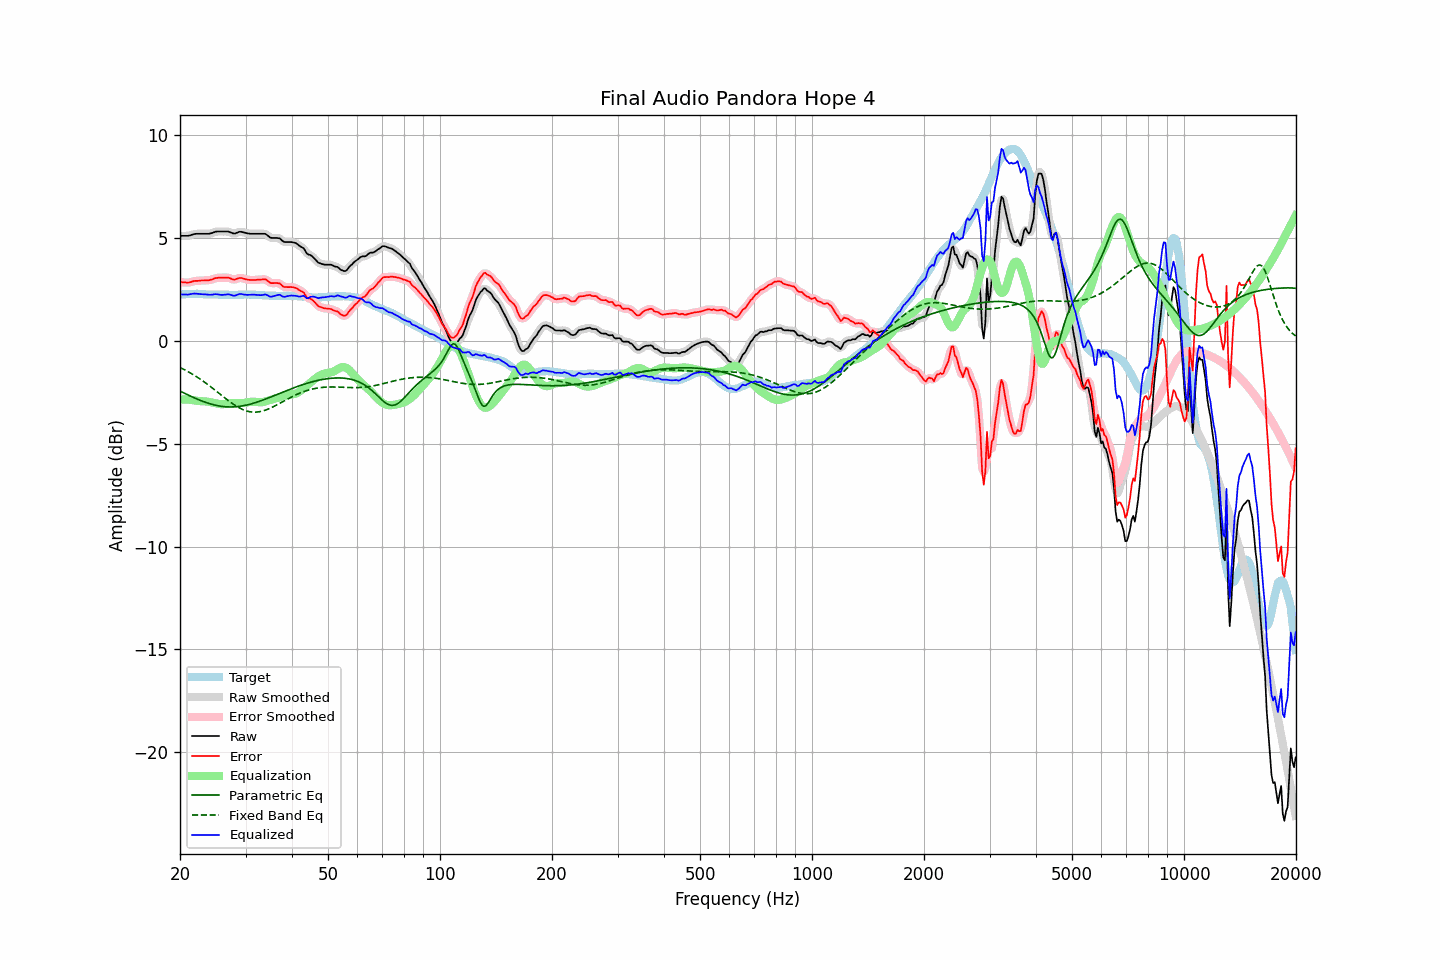

Values plotted in this chart, from the file beside it:
frequency, raw, error, smoothed, error_smoothed, equalization, parametric_eq, fixed_band_eq, equalized_raw, equalized_smoothed, target
20.00, 5.10, 2.86, 5.11, 2.86, -2.85, -2.44, -1.30, 2.26, 2.26, 2.24
20.20, 5.10, 2.85, 5.10, 2.85, -2.84, -2.48, -1.33, 2.26, 2.26, 2.25
20.40, 5.10, 2.84, 5.10, 2.84, -2.85, -2.52, -1.37, 2.26, 2.26, 2.26
20.61, 5.10, 2.84, 5.10, 2.84, -2.85, -2.55, -1.41, 2.26, 2.25, 2.26
20.81, 5.10, 2.83, 5.10, 2.83, -2.85, -2.59, -1.45, 2.25, 2.25, 2.27
21.02, 5.10, 2.83, 5.11, 2.83, -2.86, -2.63, -1.50, 2.25, 2.25, 2.27
21.23, 5.12, 2.84, 5.12, 2.85, -2.86, -2.67, -1.54, 2.26, 2.26, 2.28
21.44, 5.14, 2.86, 5.15, 2.87, -2.87, -2.70, -1.58, 2.28, 2.28, 2.28
21.66, 5.17, 2.89, 5.17, 2.89, -2.88, -2.74, -1.63, 2.29, 2.29, 2.28
21.87, 5.19, 2.91, 5.19, 2.91, -2.89, -2.77, -1.68, 2.30, 2.30, 2.28
22.09, 5.20, 2.91, 5.20, 2.92, -2.91, -2.81, -1.73, 2.30, 2.30, 2.29
22.31, 5.20, 2.91, 5.21, 2.92, -2.92, -2.84, -1.78, 2.29, 2.29, 2.29
22.54, 5.20, 2.92, 5.20, 2.92, -2.93, -2.87, -1.83, 2.28, 2.28, 2.28
22.76, 5.20, 2.94, 5.20, 2.93, -2.93, -2.90, -1.88, 2.27, 2.27, 2.27
22.99, 5.20, 2.94, 5.20, 2.94, -2.93, -2.93, -1.94, 2.27, 2.27, 2.27
23.22, 5.20, 2.94, 5.20, 2.94, -2.94, -2.96, -1.99, 2.27, 2.27, 2.27
23.45, 5.20, 2.95, 5.20, 2.94, -2.94, -2.99, -2.05, 2.26, 2.26, 2.26
23.69, 5.20, 2.95, 5.20, 2.95, -2.95, -3.02, -2.11, 2.25, 2.25, 2.26
23.92, 5.20, 2.95, 5.21, 2.95, -2.97, -3.04, -2.16, 2.24, 2.24, 2.26
24.16, 5.22, 2.97, 5.22, 2.97, -2.98, -3.07, -2.22, 2.24, 2.24, 2.26
24.40, 5.24, 2.99, 5.25, 2.99, -3.00, -3.09, -2.28, 2.25, 2.25, 2.26
24.65, 5.27, 3.02, 5.28, 3.02, -3.01, -3.11, -2.34, 2.26, 2.26, 2.26
24.89, 5.30, 3.05, 5.30, 3.04, -3.03, -3.13, -2.41, 2.27, 2.27, 2.25
25.14, 5.31, 3.06, 5.31, 3.06, -3.05, -3.14, -2.47, 2.27, 2.26, 2.25
25.39, 5.31, 3.07, 5.32, 3.07, -3.06, -3.16, -2.53, 2.25, 2.25, 2.24
25.65, 5.31, 3.07, 5.31, 3.07, -3.07, -3.17, -2.59, 2.24, 2.24, 2.24
25.91, 5.31, 3.07, 5.31, 3.07, -3.08, -3.18, -2.66, 2.23, 2.23, 2.24
26.16, 5.31, 3.07, 5.31, 3.07, -3.08, -3.19, -2.72, 2.24, 2.24, 2.24
26.43, 5.31, 3.07, 5.32, 3.07, -3.07, -3.20, -2.78, 2.24, 2.25, 2.24
26.69, 5.31, 3.07, 5.32, 3.07, -3.06, -3.21, -2.84, 2.26, 2.26, 2.24
26.96, 5.31, 3.07, 5.31, 3.06, -3.04, -3.21, -2.90, 2.27, 2.26, 2.24
27.23, 5.28, 3.04, 5.28, 3.04, -3.03, -3.21, -2.96, 2.25, 2.25, 2.24
27.50, 5.25, 3.01, 5.25, 3.01, -3.03, -3.21, -3.01, 2.23, 2.23, 2.24
27.77, 5.22, 2.99, 5.23, 2.99, -3.02, -3.21, -3.07, 2.20, 2.20, 2.24
28.05, 5.21, 2.98, 5.22, 2.99, -3.02, -3.21, -3.12, 2.19, 2.20, 2.24
28.33, 5.24, 3.01, 5.24, 3.01, -3.02, -3.20, -3.17, 2.22, 2.22, 2.24
28.62, 5.27, 3.04, 5.27, 3.03, -3.02, -3.19, -3.22, 2.25, 2.25, 2.24
28.90, 5.30, 3.06, 5.30, 3.06, -3.02, -3.18, -3.26, 2.28, 2.27, 2.24
29.19, 5.30, 3.06, 5.30, 3.06, -3.02, -3.17, -3.30, 2.28, 2.27, 2.24
29.48, 5.28, 3.04, 5.29, 3.04, -3.02, -3.16, -3.34, 2.26, 2.27, 2.24
29.78, 5.26, 3.01, 5.26, 3.02, -3.02, -3.14, -3.37, 2.25, 2.25, 2.25
30.08, 5.24, 2.99, 5.24, 2.99, -3.00, -3.13, -3.40, 2.24, 2.24, 2.25
30.38, 5.22, 2.97, 5.23, 2.97, -2.99, -3.11, -3.42, 2.23, 2.24, 2.25
30.68, 5.21, 2.96, 5.21, 2.96, -2.98, -3.09, -3.44, 2.24, 2.24, 2.25
30.99, 5.20, 2.96, 5.21, 2.96, -2.96, -3.07, -3.45, 2.24, 2.24, 2.25
31.30, 5.20, 2.96, 5.20, 2.96, -2.96, -3.05, -3.46, 2.25, 2.25, 2.25
31.61, 5.20, 2.96, 5.20, 2.96, -2.96, -3.02, -3.46, 2.25, 2.24, 2.25
31.93, 5.20, 2.96, 5.20, 2.96, -2.96, -3.00, -3.46, 2.24, 2.24, 2.24
32.24, 5.20, 2.97, 5.20, 2.97, -2.97, -2.97, -3.46, 2.23, 2.23, 2.23
32.57, 5.20, 2.97, 5.20, 2.97, -2.98, -2.95, -3.45, 2.22, 2.22, 2.23
32.89, 5.20, 2.97, 5.20, 2.98, -2.98, -2.92, -3.44, 2.22, 2.22, 2.23
33.22, 5.20, 2.99, 5.21, 2.99, -2.98, -2.89, -3.42, 2.23, 2.23, 2.22
33.55, 5.20, 2.99, 5.21, 2.99, -2.97, -2.86, -3.40, 2.24, 2.24, 2.22
33.89, 5.20, 3.00, 5.19, 2.98, -2.95, -2.83, -3.37, 2.26, 2.25, 2.21
34.23, 5.15, 2.95, 5.15, 2.95, -2.92, -2.80, -3.34, 2.23, 2.23, 2.20
34.57, 5.09, 2.89, 5.09, 2.89, -2.90, -2.77, -3.31, 2.19, 2.19, 2.20
34.92, 5.02, 2.82, 5.04, 2.84, -2.88, -2.74, -3.28, 2.15, 2.16, 2.20
35.27, 5.00, 2.81, 5.01, 2.81, -2.86, -2.71, -3.24, 2.15, 2.15, 2.20
35.62, 5.00, 2.81, 5.00, 2.80, -2.83, -2.68, -3.20, 2.17, 2.17, 2.20
35.97, 5.00, 2.81, 5.00, 2.81, -2.81, -2.65, -3.16, 2.19, 2.19, 2.19
... 635 more rows
